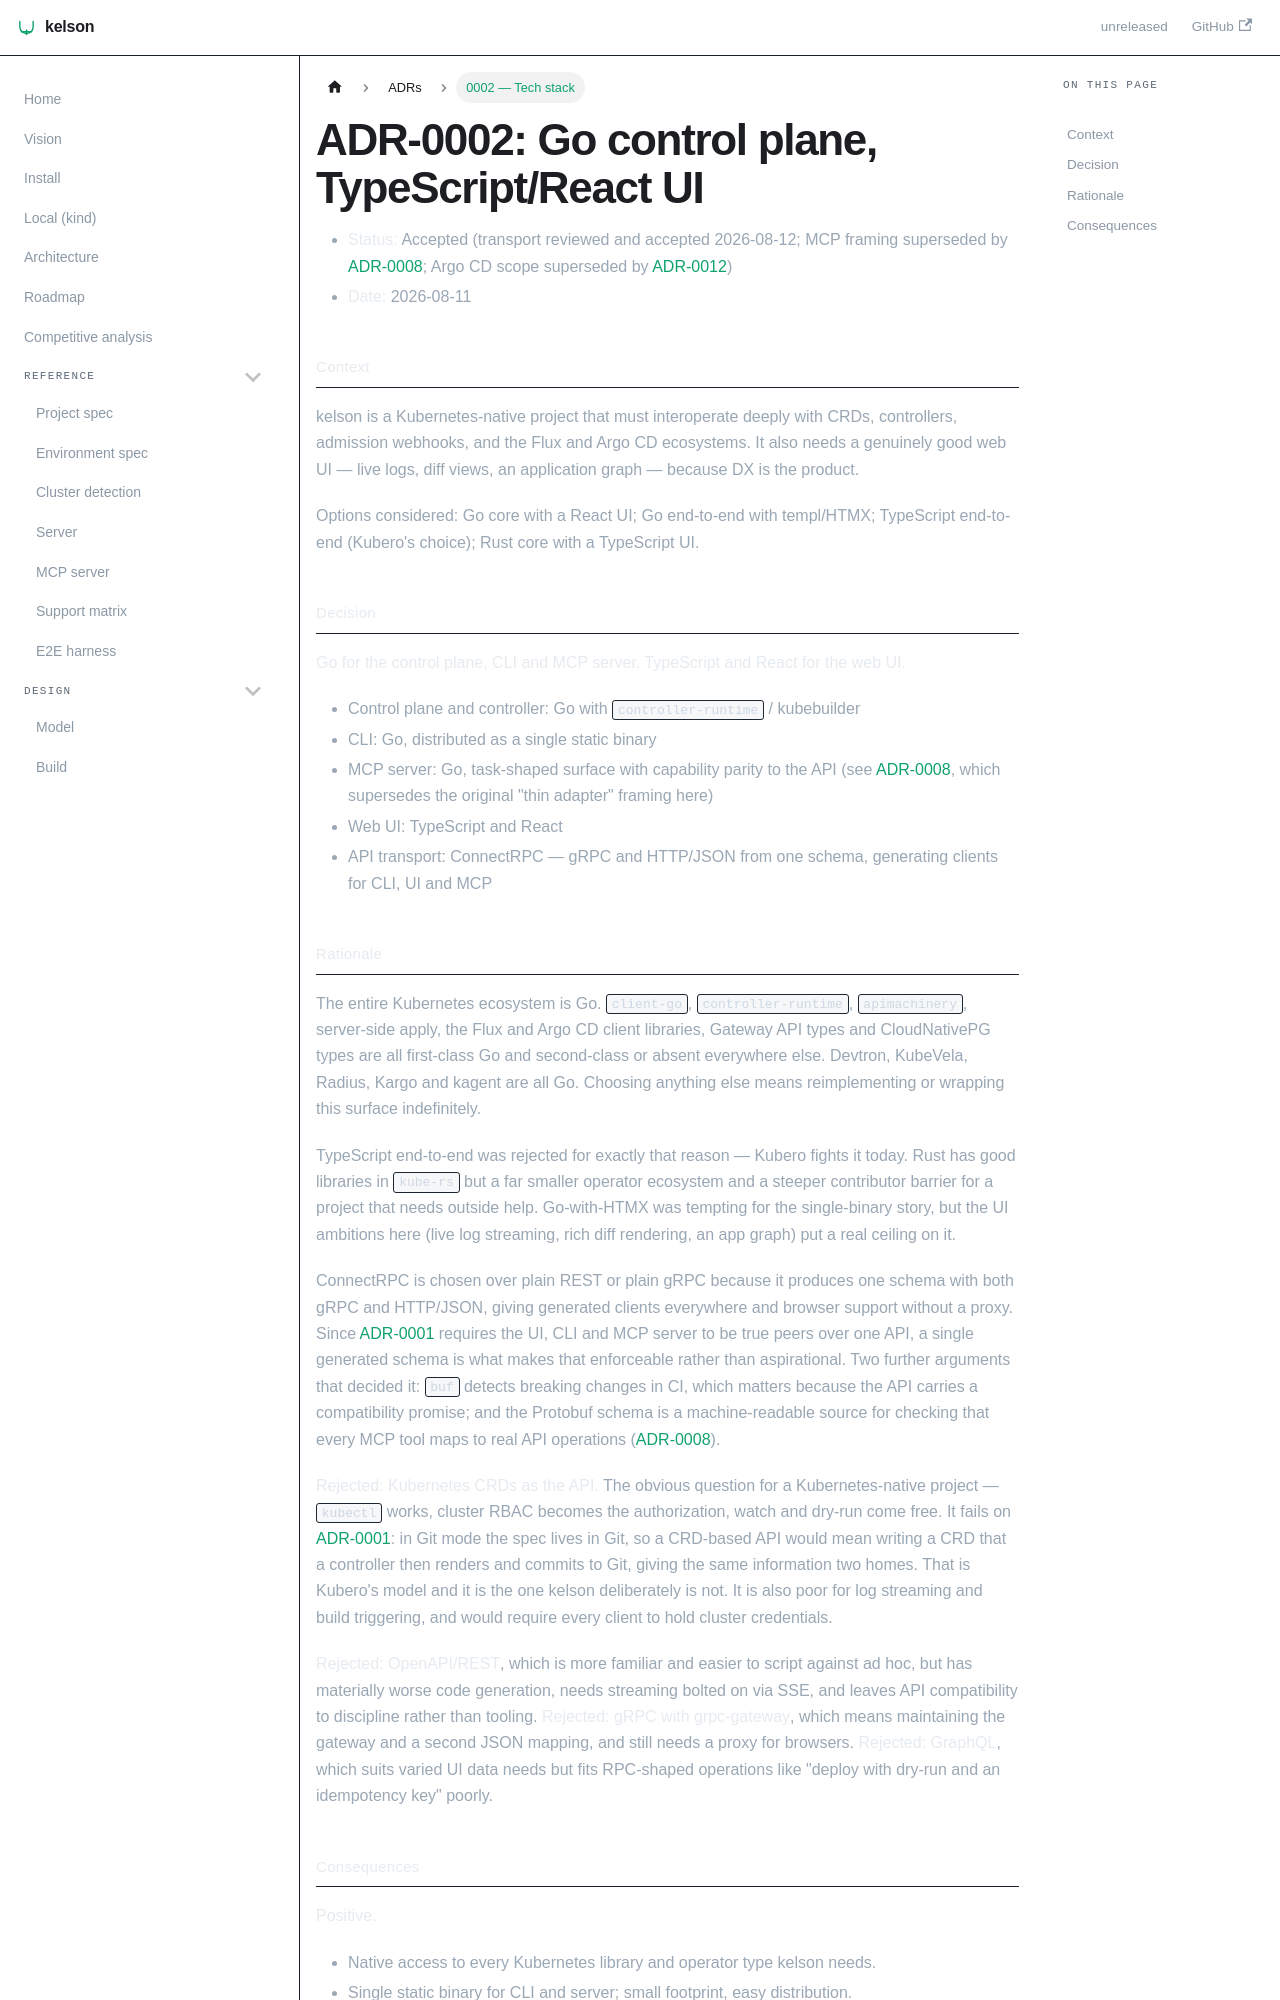

repository: dafrie/kelson · page: adr/0002-tech-stack/index.html · generator: docusaurus

# ADR-0002: Go control plane, TypeScript/React UI

- **Status:** Accepted (transport reviewed and accepted 2026-08-12; MCP framing superseded by [ADR-0008](0008-mcp-surface.md); Argo CD scope superseded by [ADR-0012](0012-flux-only-gitops.md))
- **Date:** 2026-08-11

## Context

kelson is a Kubernetes-native project that must interoperate deeply with CRDs, controllers, admission
webhooks, and the Flux and Argo CD ecosystems. It also needs a genuinely good web UI — live logs, diff
views, an application graph — because DX is the product.

Options considered: Go core with a React UI; Go end-to-end with templ/HTMX; TypeScript end-to-end
(Kubero's choice); Rust core with a TypeScript UI.

## Decision

**Go for the control plane, CLI and MCP server. TypeScript and React for the web UI.**

- Control plane and controller: Go with `controller-runtime` / kubebuilder
- CLI: Go, distributed as a single static binary
- MCP server: Go, task-shaped surface with capability parity to the API (see [ADR-0008](0008-mcp-surface.md), which supersedes the original "thin adapter" framing here)
- Web UI: TypeScript and React
- API transport: ConnectRPC — gRPC and HTTP/JSON from one schema, generating clients for CLI, UI and MCP
